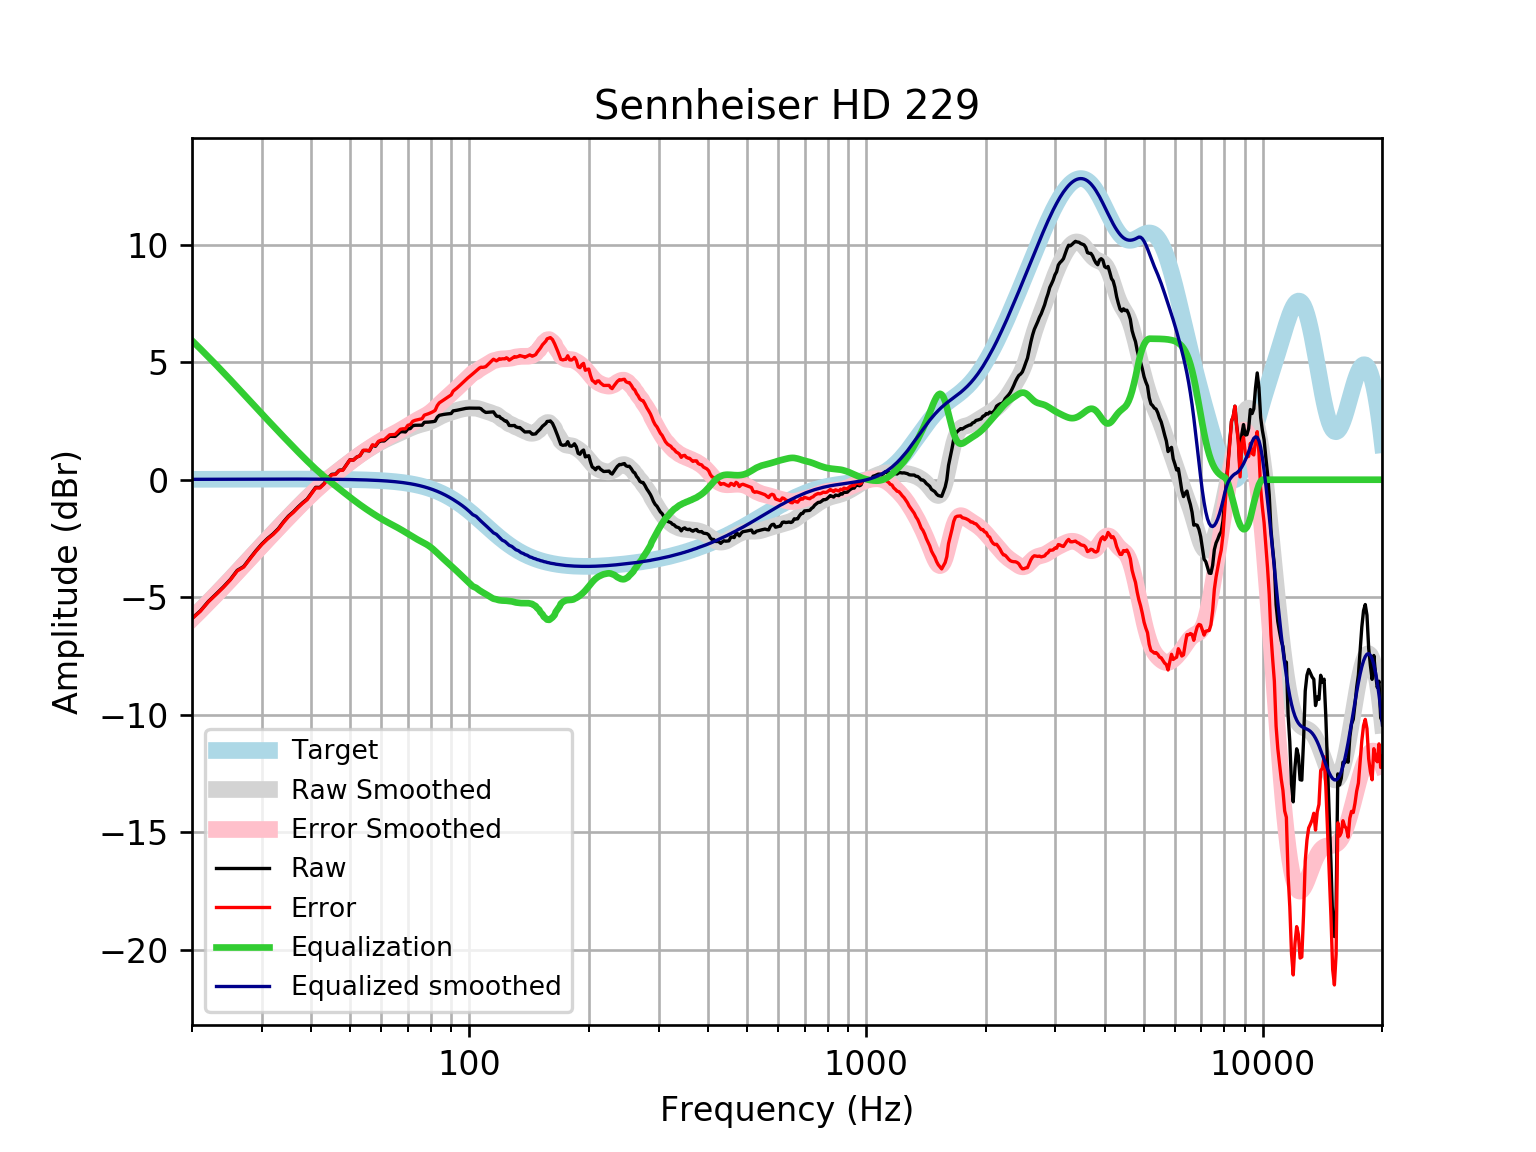

The file beside this chart, header and first rows:
frequency, raw, error, smoothed, error_smoothed, equalization, equalized_raw, equalized_smoothed, target
20, -5.897, -5.914, -5.902, -5.918, 5.918, 0.02099, 0.01646, 0.01648
21, -5.575, -5.592, -5.548, -5.566, 5.566, -0.008732, 0.01765, 0.01765
22, -5.174, -5.192, -5.204, -5.223, 5.223, 0.04893, 0.01877, 0.01876
23, -4.862, -4.882, -4.868, -4.888, 4.888, 0.02618, 0.01984, 0.01983
24, -4.557, -4.578, -4.542, -4.563, 4.563, 0.005714, 0.02085, 0.02084
25, -4.236, -4.258, -4.224, -4.246, 4.246, 0.009891, 0.02181, 0.02179
26, -3.856, -3.879, -3.915, -3.938, 3.938, 0.08136, 0.02271, 0.02269
27, -3.69, -3.714, -3.616, -3.639, 3.639, -0.05098, 0.02355, 0.02353
28, -3.341, -3.365, -3.326, -3.35, 3.35, 0.009718, 0.02433, 0.02431
29, -3.015, -3.04, -3.047, -3.072, 3.072, 0.05729, 0.02504, 0.02502
30, -2.731, -2.757, -2.778, -2.804, 2.804, 0.07248, 0.02567, 0.02566
31, -2.499, -2.525, -2.52, -2.546, 2.546, 0.04721, 0.02623, 0.02622
32, -2.307, -2.334, -2.271, -2.298, 2.298, -0.009399, 0.02668, 0.02668
33, -2.081, -2.108, -2.032, -2.06, 2.06, -0.02165, 0.02704, 0.02704
34, -1.793, -1.82, -1.802, -1.83, 1.83, 0.03668, 0.02728, 0.02728
35, -1.547, -1.574, -1.581, -1.608, 1.608, 0.06149, 0.0274, 0.0274
36, -1.367, -1.394, -1.367, -1.394, 1.394, 0.02769, 0.02739, 0.02739
37, -1.162, -1.189, -1.161, -1.188, 1.188, 0.02683, 0.02723, 0.02723
38, -0.9802, -1.007, -0.9637, -0.9906, 0.9906, 0.01048, 0.02691, 0.02692
39, -0.8252, -0.8516, -0.7753, -0.8017, 0.8017, -0.0235, 0.02643, 0.02644
40, -0.5717, -0.5975, -0.5964, -0.6222, 0.6222, 0.05044, 0.02578, 0.02579
41, -0.3236, -0.3485, -0.4275, -0.4525, 0.4525, 0.1289, 0.02495, 0.02496
42, -0.3285, -0.3524, -0.2688, -0.2928, 0.2928, -0.03569, 0.02393, 0.02393
43, -0.1688, -0.1915, -0.1198, -0.1426, 0.1426, -0.02627, 0.02272, 0.02272
44, 0.05524, 0.03394, 0.02047, -0.0008343, 0.0008343, 0.05607, 0.0213, 0.0213
45, 0.2288, 0.2091, 0.1535, 0.1338, -0.1338, 0.09499, 0.01968, 0.01967
46, 0.2408, 0.223, 0.2807, 0.2628, -0.2628, -0.02198, 0.01785, 0.01783
47, 0.4058, 0.39, 0.4034, 0.3876, -0.3876, 0.01815, 0.01579, 0.01577
48, 0.4171, 0.4036, 0.5226, 0.5091, -0.5091, -0.09204, 0.0135, 0.01347
49, 0.6365, 0.6256, 0.6386, 0.6276, -0.6276, 0.008937, 0.01097, 0.01094
50, 0.8497, 0.8415, 0.7509, 0.7427, -0.7427, 0.107, 0.008186, 0.008144
51, 0.8359, 0.8308, 0.8591, 0.854, -0.854, -0.01809, 0.005126, 0.00508
52, 0.9605, 0.9588, 0.9626, 0.9608, -0.9608, -0.0003232, 0.001774, 0.001724
53, 1.022, 1.024, 1.061, 1.063, -1.063, -0.04107, -0.001894, -0.001946
54, 1.243, 1.248, 1.154, 1.16, -1.16, 0.08263, -0.005905, -0.005958
55, 1.243, 1.253, 1.242, 1.253, -1.253, -0.009816, -0.01029, -0.01034
56, 1.223, 1.238, 1.326, 1.341, -1.341, -0.1179, -0.01508, -0.01514
57, 1.465, 1.485, 1.406, 1.426, -1.426, 0.03843, -0.02033, -0.02038
58, 1.425, 1.451, 1.482, 1.508, -1.508, -0.0833, -0.02607, -0.02611
59, 1.6, 1.633, 1.554, 1.586, -1.586, 0.01413, -0.03234, -0.03238
60, 1.649, 1.689, 1.621, 1.661, -1.661, -0.01112, -0.03921, -0.03925
61, 1.647, 1.694, 1.684, 1.731, -1.731, -0.0835, -0.04672, -0.04675
62, 1.748, 1.803, 1.743, 1.797, -1.797, -0.04959, -0.05494, -0.05496
63, 1.847, 1.911, 1.797, 1.861, -1.861, -0.01355, -0.06392, -0.06393
64, 1.845, 1.919, 1.848, 1.922, -1.922, -0.077, -0.07372, -0.07373
65, 1.842, 1.926, 1.898, 1.982, -1.982, -0.1401, -0.0844, -0.08441
66, 1.94, 2.036, 1.947, 2.043, -2.043, -0.1024, -0.09604, -0.09603
67, 2.037, 2.146, 1.996, 2.105, -2.105, -0.06782, -0.1087, -0.1087
68, 2.044, 2.166, 2.047, 2.169, -2.169, -0.1253, -0.1224, -0.1224
69, 2.03, 2.167, 2.097, 2.234, -2.234, -0.2043, -0.1372, -0.1372
70, 2.161, 2.315, 2.147, 2.3, -2.3, -0.1392, -0.1533, -0.1533
71, 2.175, 2.345, 2.195, 2.366, -2.366, -0.1908, -0.1706, -0.1706
72, 2.295, 2.484, 2.239, 2.428, -2.428, -0.1332, -0.1892, -0.1892
73, 2.316, 2.526, 2.278, 2.487, -2.487, -0.171, -0.2092, -0.2092
74, 2.32, 2.55, 2.312, 2.543, -2.543, -0.2232, -0.2306, -0.2305
75, 2.319, 2.573, 2.342, 2.595, -2.595, -0.2757, -0.2535, -0.2534
76, 2.317, 2.595, 2.368, 2.646, -2.646, -0.3282, -0.2778, -0.2778
77, 2.443, 2.746, 2.393, 2.697, -2.697, -0.2545, -0.3037, -0.3037
78, 2.446, 2.777, 2.42, 2.752, -2.752, -0.3057, -0.3312, -0.3312
79, 2.451, 2.811, 2.451, 2.812, -2.812, -0.3611, -0.3604, -0.3603
... 553 more rows
